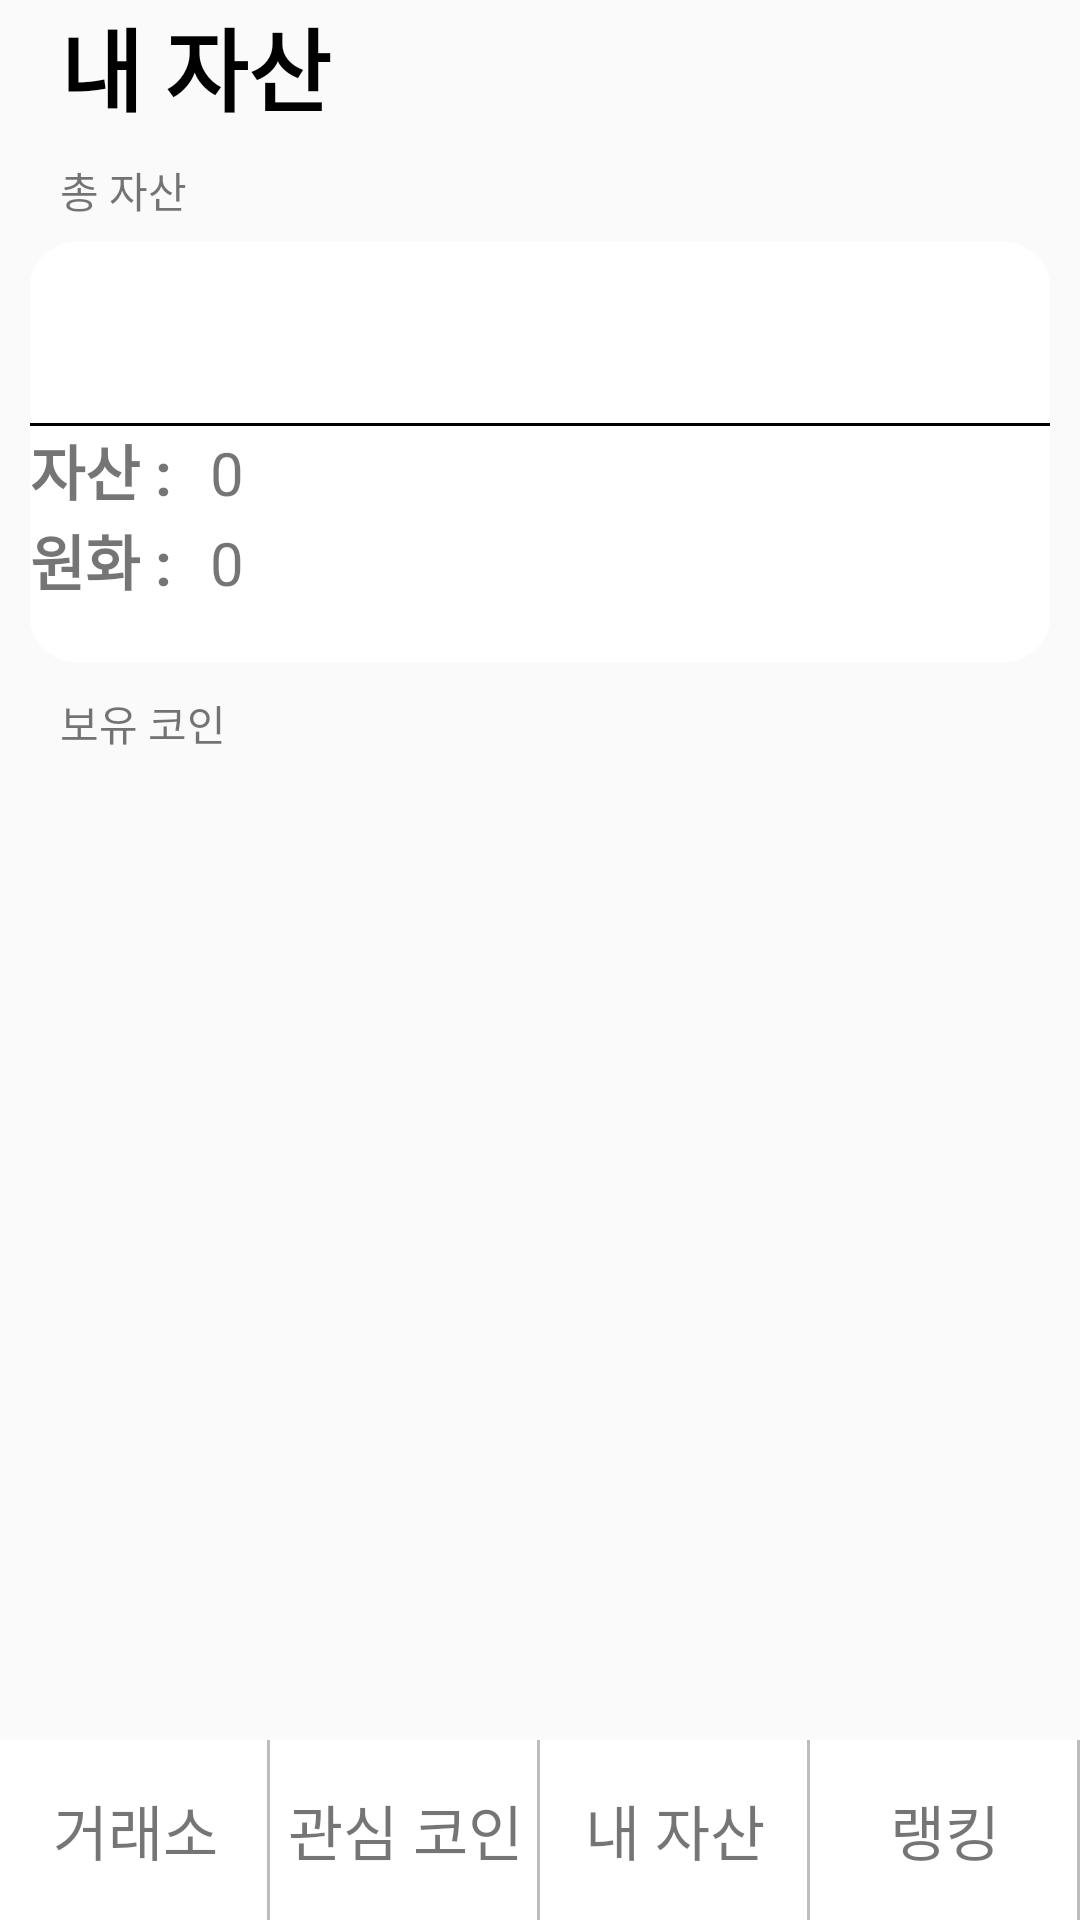

Produce the Android XML layout that renders to this screen, including the resource entries it uses.
<!-- AndroidManifest.xml: application theme Theme.CoinFake -->
<!-- res/layout/fragment_my_asset.xml -->
<?xml version="1.0" encoding="utf-8"?>
<layout xmlns:tools="http://schemas.android.com/tools"
    xmlns:android="http://schemas.android.com/apk/res/android"
    xmlns:app="http://schemas.android.com/apk/res-auto">
    <FrameLayout
        android:layout_width="match_parent"
        android:layout_height="match_parent"
        tools:context=".fragment.MyAssetFragment">

        <androidx.constraintlayout.widget.ConstraintLayout
            android:layout_width="match_parent"
            android:layout_height="match_parent">
            <TextView
                android:id="@+id/textView"
                android:layout_width="match_parent"
                android:layout_height="40dp"
                android:text="내 자산"
                android:layout_marginLeft="20dp"
                android:textColor="@color/black"
                android:textSize="30sp"
                android:textStyle="bold"
                app:layout_constraintTop_toTopOf="parent"
                tools:layout_editor_absoluteX="20dp" />
            <LinearLayout
                android:layout_width="match_parent"
                android:layout_height="match_parent"
                android:layout_marginTop="45dp"
                android:orientation="vertical"

                >
                <TextView
                    android:id="@+id/textView2"
                    android:layout_width="wrap_content"
                    android:layout_height="wrap_content"
                    android:layout_marginStart="20dp"
                    android:layout_marginTop="8dp"
                    android:text="총 자산"

                    app:layout_constraintStart_toStartOf="parent"
                    app:layout_constraintTop_toTopOf="parent" />

                <androidx.constraintlayout.widget.ConstraintLayout
                    android:id="@+id/constraintLayout"
                    android:layout_width="match_parent"
                    android:layout_height="140dp"
                    android:layout_marginStart="10dp"
                    android:layout_marginTop="7dp"
                    android:layout_marginEnd="10dp"
                    android:background="@drawable/layout_background"
                    app:layout_constraintEnd_toEndOf="parent"
                    app:layout_constraintStart_toStartOf="parent">

                    <TextView
                        android:id="@+id/TotalAsset"
                        android:layout_width="match_parent"
                        android:layout_height="wrap_content"
                        android:layout_marginStart="10dp"
                        android:layout_marginTop="10dp"
                        android:textColor="@android:color/black"
                        android:textSize="30sp"
                        android:textStyle="bold"
                        app:layout_constraintStart_toStartOf="parent"

                        app:layout_constraintTop_toTopOf="parent" />

                    <LinearLayout
                        android:id="@+id/linearLayout2"
                        android:layout_width="match_parent"
                        android:layout_height="1dp"
                        android:layout_marginTop="10dp"
                        android:background="@color/black"
                        app:layout_constraintTop_toBottomOf="@+id/TotalAsset"
                        tools:layout_editor_absoluteX="10dp"
                        android:orientation="vertical" />

                    <LinearLayout
                        android:id="@+id/linearLayout3"
                        android:layout_width="match_parent"
                        android:layout_height="30dp"
                        android:orientation="horizontal"
                        app:layout_constraintTop_toBottomOf="@+id/linearLayout2">

                        <TextView
                            android:layout_width="60dp"
                            android:layout_height="wrap_content"
                            android:text="자산 : "
                            android:textSize="20sp"
                            android:textStyle="bold"
                            app:layout_constraintTop_toBottomOf="@+id/linearLayout2" />

                        <TextView
                            android:id="@+id/coinMoney"
                            android:layout_width="match_parent"
                            android:layout_height="wrap_content"
                            android:text="0"
                            android:textSize="20sp"
                            app:layout_constraintTop_toBottomOf="@+id/linearLayout2" />

                    </LinearLayout>

                    <LinearLayout
                        android:layout_width="match_parent"
                        android:layout_height="30dp"
                        android:orientation="horizontal"
                        app:layout_constraintTop_toBottomOf="@+id/linearLayout3">

                        <TextView
                            android:layout_width="60dp"
                            android:layout_height="wrap_content"
                            android:text="원화 : "
                            android:textSize="20sp"
                            android:textStyle="bold"
                            app:layout_constraintTop_toBottomOf="@+id/linearLayout2" />

                        <TextView
                            android:id="@+id/cashMoney"
                            android:layout_width="match_parent"
                            android:layout_height="wrap_content"
                            android:text="0"
                            android:textSize="20sp"
                            app:layout_constraintTop_toBottomOf="@+id/linearLayout2" />

                    </LinearLayout>


                </androidx.constraintlayout.widget.ConstraintLayout>
                <TextView
                    android:layout_width="wrap_content"
                    android:layout_height="wrap_content"
                    android:layout_marginStart="20dp"
                    android:layout_marginTop="10dp"
                    android:text="보유 코인"

                    app:layout_constraintStart_toStartOf="parent"
                    app:layout_constraintTop_toBottomOf="@+id/comoListView" />

                <androidx.recyclerview.widget.RecyclerView
                    android:id="@+id/coinOwnRV"
                    android:layout_width="match_parent"
                    android:layout_height="wrap_content"
                    android:layout_marginStart="10dp"
                    android:layout_marginTop="10dp"
                    android:layout_marginEnd="10dp"
                    android:background="@drawable/layout_background"
                    app:layout_constraintEnd_toEndOf="parent"
                    app:layout_constraintStart_toStartOf="parent" />

            </LinearLayout>

            <LinearLayout
                android:layout_width="match_parent"
                android:layout_height="5dp"
                app:layout_constraintBottom_toTopOf="@+id/linearLayout"
                android:orientation="horizontal">
                <LinearLayout
                    android:layout_width="match_parent"
                    android:layout_height="match_parent"
                    android:layout_weight="1"
                    />
                <LinearLayout
                    android:layout_width="match_parent"
                    android:layout_height="match_parent"
                    android:layout_weight="1"
                    />
                <LinearLayout
                    android:layout_width="match_parent"
                    android:layout_height="match_parent"
                    android:layout_weight="1"
                    android:background="@color/yellow"
                    />
                <LinearLayout
                    android:layout_width="match_parent"
                    android:layout_height="match_parent"
                    android:layout_weight="1"
                    />

            </LinearLayout>

            <LinearLayout
                android:id="@+id/linearLayout"
                android:layout_width="match_parent"
                android:layout_height="60dp"
                android:layout_marginTop="30dp"
                app:layout_constraintBottom_toBottomOf="parent">

                <TextView
                    android:id="@+id/exchangeTab"
                    android:layout_width="match_parent"
                    android:layout_height="match_parent"
                    android:layout_weight="1"
                    android:fontFamily="@font/bmjua"
                    android:gravity="center"
                    android:background="@drawable/taedori_right"
                    android:scaleType="fitXY"
                    android:text="거래소"
                    android:textSize="20sp" />

                <TextView
                    android:id="@+id/favoriteTab"
                    android:layout_width="match_parent"
                    android:layout_height="match_parent"
                    android:layout_weight="1"
                    android:fontFamily="@font/bmjua"
                    android:background="@drawable/taedori_right"
                    android:gravity="center"
                    android:scaleType="fitXY"
                    android:text="관심 코인"
                    android:textSize="20sp" />

                <TextView
                    android:id="@+id/assetTab"
                    android:layout_width="match_parent"
                    android:layout_height="match_parent"
                    android:layout_weight="1"
                    android:fontFamily="@font/bmjua"
                    android:background="@drawable/taedori_right"
                    android:gravity="center"
                    android:scaleType="fitXY"
                    android:text="내 자산"
                    android:textSize="20sp" />
                <TextView
                    android:id="@+id/rankgingTab"
                    android:layout_width="match_parent"
                    android:layout_height="match_parent"
                    android:layout_weight="1"
                    android:fontFamily="@font/bmjua"
                    android:background="@drawable/taedori_right"
                    android:gravity="center"
                    android:scaleType="fitXY"
                    android:text="랭킹"
                    android:textSize="20sp" />


            </LinearLayout>

        </androidx.constraintlayout.widget.ConstraintLayout>

    </FrameLayout>
</layout>
<!-- resources referenced by this layout -->
<resources>
  <!-- drawable layout_background (drawable) -->
  <shape xmlns:android="http://schemas.android.com/apk/res/android"
      android:shape="rectangle">
      <solid android:color="#FFFFFF"/>
      <corners android:radius="15dp"/>
  </shape>
  <!-- drawable taedori_right (drawable) -->
  <?xml version="1.0" encoding="utf-8"?>
  <layer-list xmlns:android="http://schemas.android.com/apk/res/android" >
  
      <item
          android:bottom="-5dp"
          android:left="-5dp"
          android:top="-5dp">
          <shape android:shape="rectangle" >
              <solid android:color="@color/white" />
  
              <stroke
                  android:width="1dp"
                  android:color="#BDBDBD" />
          </shape>
      </item>
  
  </layer-list>
  <style name="Theme.CoinFake" parent="Theme.AppCompat.Light">
          
          <item name="windowNoTitle">true</item>
          <item name="colorPrimary">@color/purple_500</item>
          <item name="colorPrimaryVariant">@color/purple_700</item>
          <item name="colorOnPrimary">@color/white</item>
          
          <item name="colorSecondary">@color/teal_200</item>
          <item name="colorSecondaryVariant">@color/teal_700</item>
          <item name="colorOnSecondary">@color/black</item>
          
          <item name="android:statusBarColor">?attr/colorPrimaryVariant</item>
          
      </style>
  <!-- not gathered from this repository: default colours our renderer supplied (Android Studio template values) -->
  <color name="purple_500">#FF6200EE</color>
  <color name="purple_700">#FF3700B3</color>
  <color name="teal_200">#FF03DAC5</color>
  <color name="teal_700">#FF018786</color>
  <color name="black">#FF000000</color>
  <color name="white">#FFFFFFFF</color>
</resources>
